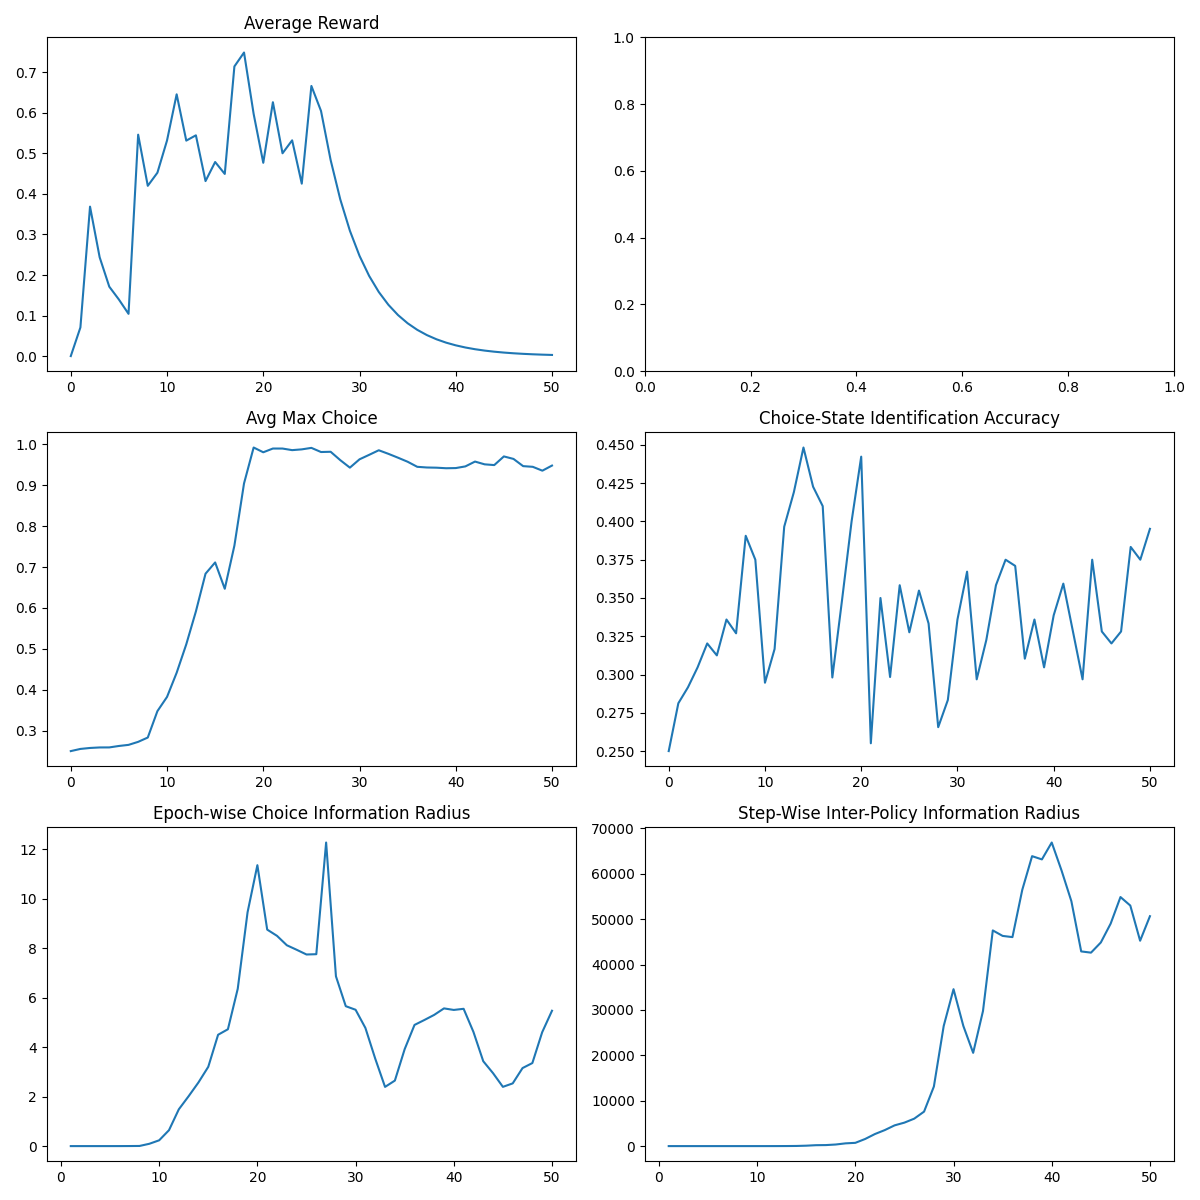

Data behind this chart, as committed beside it:
epoch, avg_reward, skill_max, enc_acc, skill_kl, pi_kl
-1, 0.0, 0.25, 0.25, , 
0, 0.07072, 0.2553, 0.2812, 1.4167335393722169e-05, 0.0001305
1, 0.3687, 0.2577, 0.2917, 2.1139987438800745e-05, 0.0001472
2, 0.2438, 0.2589, 0.3047, 2.7830521503346972e-05, 0.0001547
3, 0.1713, 0.259, 0.3203, 3.808832843787968e-05, 0.0001965
4, 0.1396, 0.2625, 0.3125, 0.0001471, 0.0005261
5, 0.1042, 0.2652, 0.3359, 0.0005329, 0.001072
6, 0.5463, 0.2726, 0.3269, 0.002294, 0.002186
7, 0.4201, 0.2832, 0.3906, 0.005656, 0.009094
8, 0.4524, 0.3476, 0.375, 0.09374, 0.07193
9, 0.532, 0.3824, 0.2946, 0.2342, 0.1682
10, 0.6459, 0.4415, 0.3167, 0.643, 0.7903
11, 0.5316, 0.511, 0.3966, 1.486, 3.79
12, 0.5447, 0.5915, 0.419, 2.016, 12.39
13, 0.4318, 0.6836, 0.4483, 2.572, 30.29
14, 0.4788, 0.7111, 0.4227, 3.204, 91.37
15, 0.4494, 0.6468, 0.41, 4.499, 200.4
16, 0.7146, 0.7523, 0.2981, 4.722, 223.5
17, 0.749, 0.9043, 0.3482, 6.356, 348.9
18, 0.5974, 0.9921, 0.4, 9.446, 602.4
19, 0.4768, 0.9805, 0.4423, 11.35, 717.2
20, 0.6264, 0.9896, 0.2551, 8.747, 1567
21, 0.5004, 0.9896, 0.35, 8.495, 2660
22, 0.5323, 0.9857, 0.2984, 8.116, 3526
23, 0.4255, 0.9876, 0.3583, 7.933, 4568
24, 0.6665, 0.9912, 0.3276, 7.742, 5172
25, 0.6048, 0.9811, 0.3548, 7.754, 6046
26, 0.4836, 0.9817, 0.3333, 12.27, 7598
27, 0.3867, 0.9612, 0.2656, 6.861, 13126
28, 0.3093, 0.9429, 0.2833, 5.653, 26460
29, 0.2474, 0.9632, 0.3359, 5.509, 34569
30, 0.1978, 0.9742, 0.3672, 4.773, 26469
31, 0.1583, 0.9854, 0.2969, 3.535, 20545
32, 0.1266, 0.9767, 0.3226, 2.392, 29759
33, 0.1013, 0.9672, 0.3583, 2.647, 47517
34, 0.081, 0.9573, 0.375, 3.919, 46308
35, 0.0648, 0.9449, 0.371, 4.896, 46043
36, 0.05183, 0.9433, 0.3103, 5.094, 56455
37, 0.04147, 0.9428, 0.3359, 5.301, 63878
38, 0.03317, 0.9414, 0.3047, 5.564, 63163
39, 0.02654, 0.9418, 0.3387, 5.502, 66885
40, 0.02123, 0.9459, 0.3594, 5.548, 60718
41, 0.01698, 0.9577, 0.3281, 4.614, 53957
42, 0.01359, 0.951, 0.2969, 3.43, 42891
43, 0.01087, 0.9492, 0.375, 2.945, 42619
44, 0.008695, 0.9703, 0.3281, 2.394, 44862
45, 0.006956, 0.9642, 0.3203, 2.534, 49014
46, 0.005565, 0.9466, 0.3281, 3.153, 54869
47, 0.004452, 0.9449, 0.3833, 3.356, 52996
48, 0.003561, 0.9355, 0.375, 4.601, 45246
49, 0.002849, 0.948, 0.3952, 5.47, 50652
